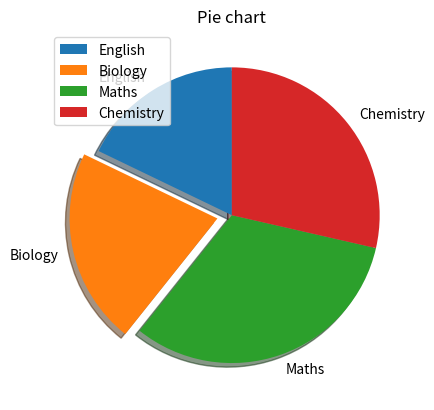

Recreate this plot in Python.
import matplotlib.pyplot as plt
import numpy as np
x = np.array([ 50,60,90,80 ])
subs = ["English","Biology","Maths","Chemistry"]
xplode = [0,0.1,0,0]
plt.title("Pie chart")
plt.pie(x,labels=subs, startangle=90,explode=xplode, shadow=True)
plt.legend()
plt.show()